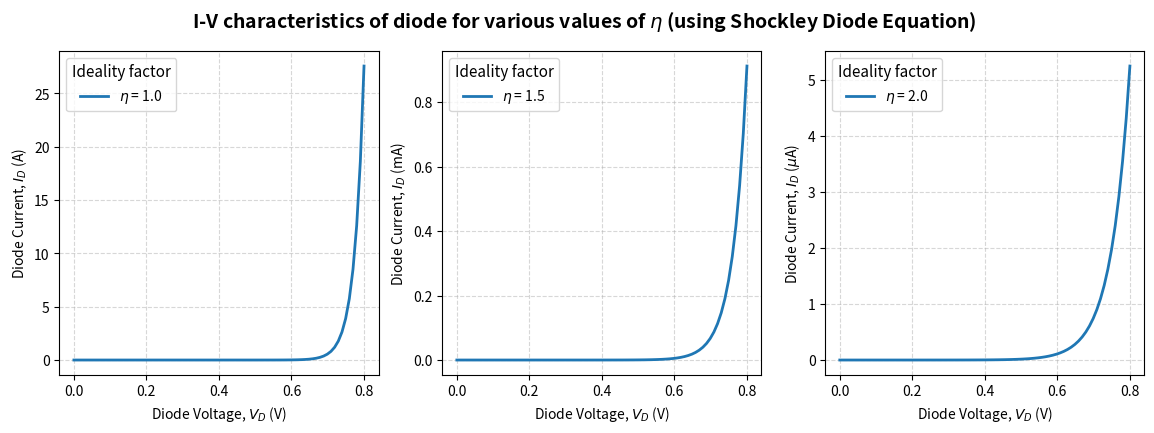
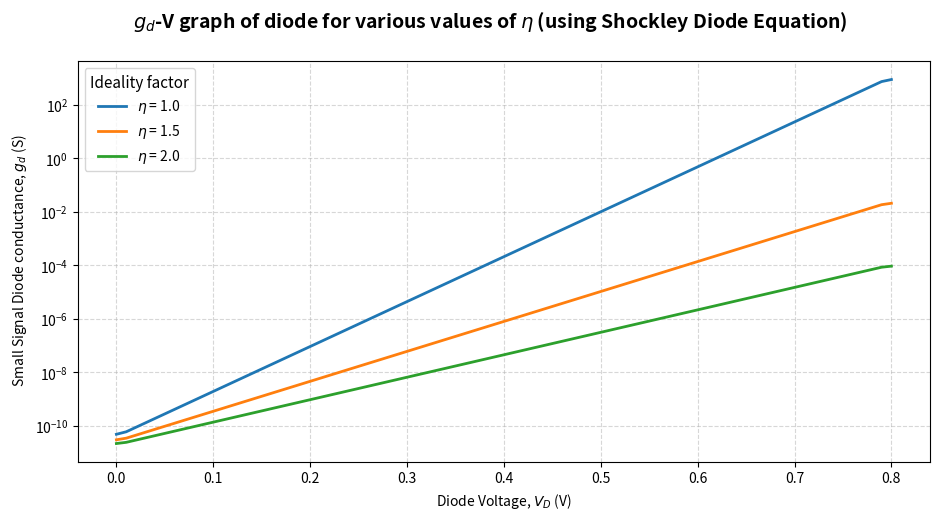
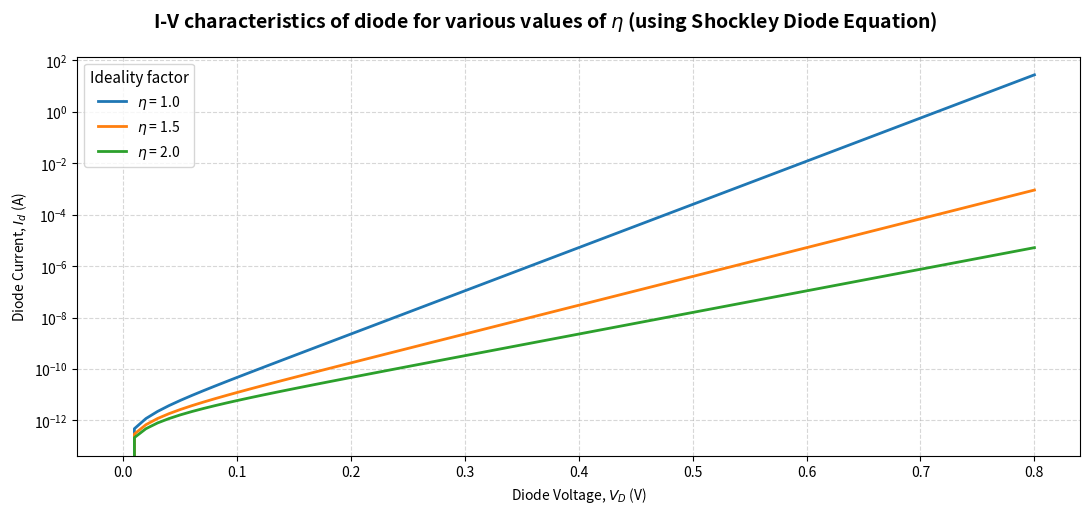

Python code for these plots, in order:
import numpy as np, matplotlib.pyplot as plt

I_S       = 1E-12 #A
V_THERMAL = 0.02585 #V

ETAS       = [1.0, 1.5, 2.0] #Ideality factors

fig1, ax1 = plt.subplots(1, 3, figsize = (14, 4.2))
fig2, ax2 = plt.subplots(1, 1, figsize = (11, 5.2))
fig3, ax3 = plt.subplots(1, 1, figsize =(11, 5.2))
v_sweep = np.linspace(0, 0.8, 80)
for index in range(3):
    I_D = I_S*(np.exp(v_sweep /(ETAS[index] * V_THERMAL)) - 1)
    I_D_LOG = I_S*(np.exp(v_sweep /(ETAS[index] * V_THERMAL)) - 1)
    G_D = np.gradient(I_D, v_sweep)
    
    if index == 1:
        I_D*=1000
    if index == 2:
        I_D*=1E6
    ax1[index].plot(
        v_sweep,
        I_D,
        linewidth = 2,
        label = f'$\\eta$ = {ETAS[index]}'
    )
    ax3.semilogy(
        v_sweep,
        I_D_LOG,
        linewidth = 2,
        label = f'$\\eta$ = {ETAS[index]}'
    )
    ax2.semilogy(
            v_sweep,
            G_D,
            linewidth = 2,
            label = f'$\\eta$ = {ETAS[index]}'
    )
fig1.suptitle(
    f'I-V characteristics of diode for various values of $\\eta$ (using Shockley Diode Equation)' ,
    fontsize=14, 
    fontweight='bold', 
)
fig2.suptitle(
    f'$g_d$-V graph of diode for various values of $\\eta$ (using Shockley Diode Equation)' ,
    fontsize=14, 
    fontweight='bold', 
)
fig3.suptitle(
    f'I-V characteristics of diode for various values of $\\eta$ (using Shockley Diode Equation)' ,
    fontsize=14, 
    fontweight='bold', 
)
for axis in ax1:
    axis.grid(True, 
            linestyle = '--',
            alpha = 0.5
    )
    axis.legend(
        fontsize = 10,
        title = 'Ideality factor',
        title_fontsize = 11,
        loc = 'upper left'
    )
ax2.grid(
    True, 
    linestyle = '--',
    alpha = 0.5
)
ax2.legend(
    fontsize = 10,
    title = 'Ideality factor',
    title_fontsize = 11,
    loc = 'upper left'
)
ax3.grid(
    True, 
    linestyle = '--',
    alpha = 0.5
)
ax3.legend(
    fontsize = 10,
    title = 'Ideality factor',
    title_fontsize = 11,
    loc = 'upper left'
)



for index in range(3):
    ax1[index].set_xlabel(r'Diode Voltage, $V_{D}$ (V)')
    y = r'$I_D$ (A)' if index == 0 else r'$I_D$ (mA)' if index == 1 else r'$I_D$ ($\mu$A)'
    ax1[index].set_ylabel(f'Diode Current, '+y)

ax2.set_xlabel(r'Diode Voltage, $V_{D}$ (V)')
ax2.set_ylabel(r' Small Signal Diode conductance, $g_d$ (S)')

ax3.set_xlabel(r'Diode Voltage, $V_{D}$ (V)')
ax3.set_ylabel(r'Diode Current, $I_d$ (A)')

plt.tight_layout()
fig1.savefig('I_V_Diode_Graph_Std.png', dpi = 350)
fig2.savefig('gd_V_Diode_Graph.png',    dpi = 350)
fig3.savefig('I_V_Diode_Graph_Log.png', dpi = 350)
plt.show()
